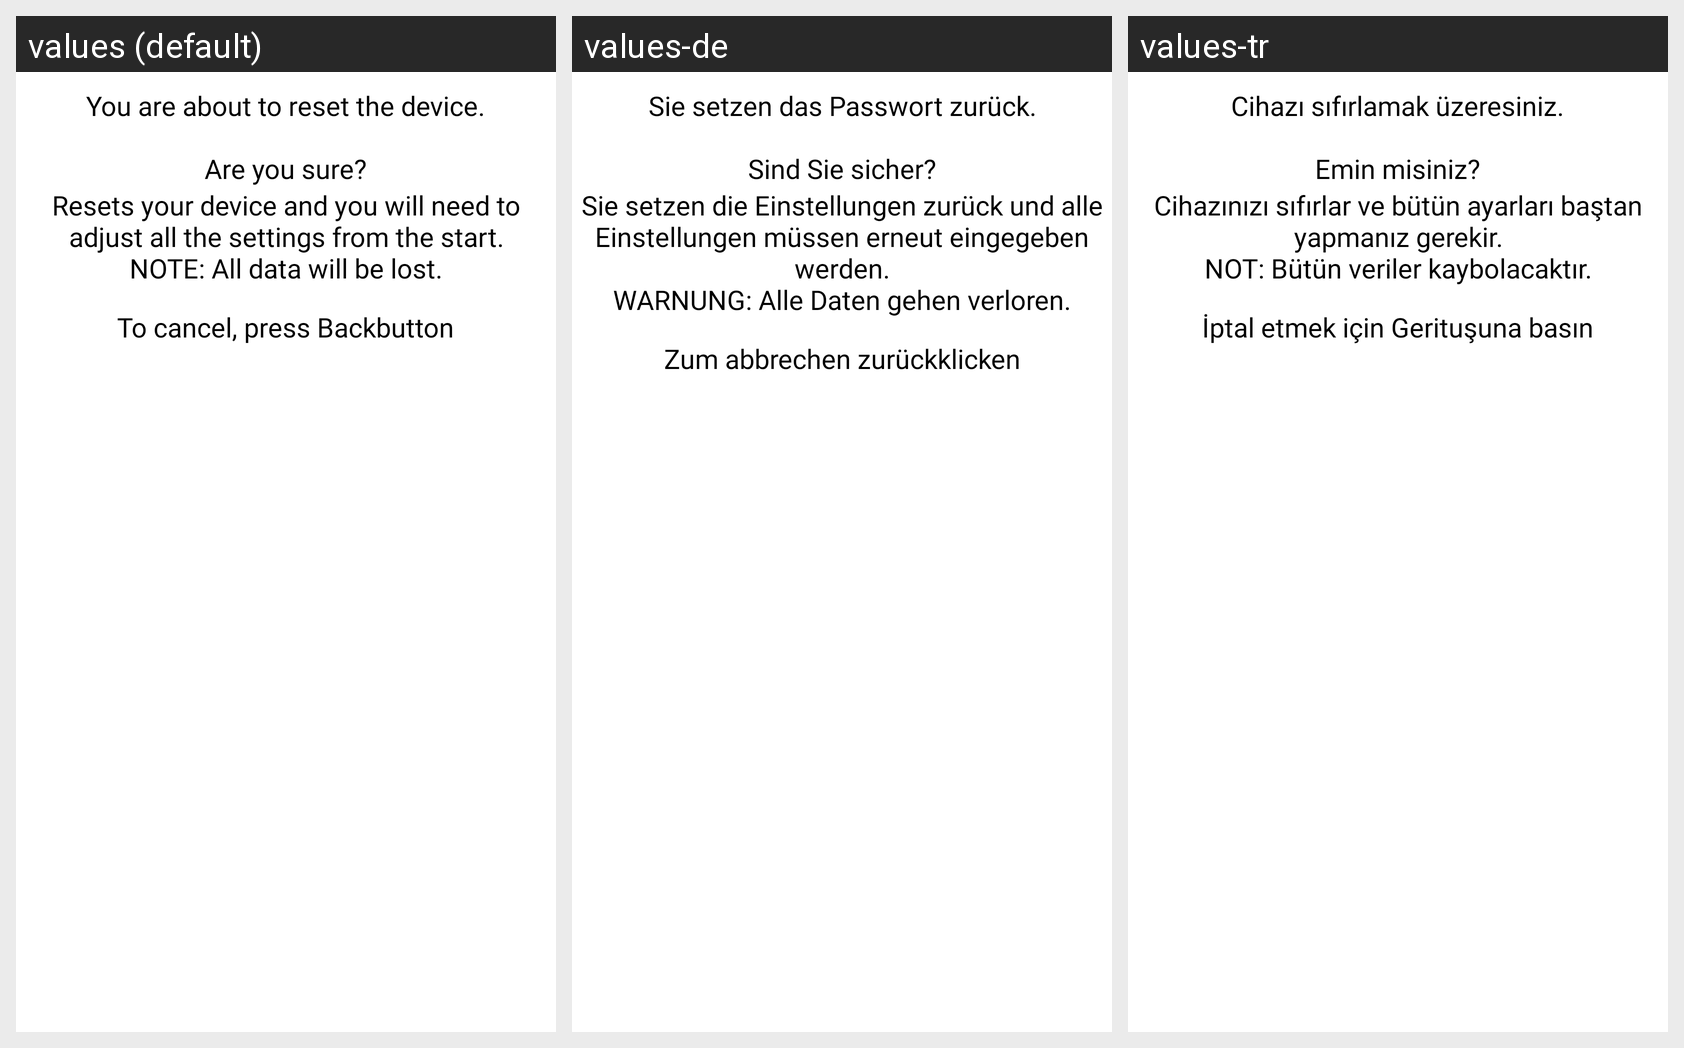

This grid shows one Android layout under several languages. Give, for every string resource on the screen, its name, the default text and each shown locale's text.
Android screen res/layout/custom_sifirla_dialog.xml rendered under 3 locales, left to right: values (default), values-de, values-tr. Device: Nexus 5 (rendered at 1080×1920; each locale shown at half size, 540×960, under a caption strip naming it); theme AppTheme_FullScreen_NoActionBar.
Strings drawn on this screen, with the default value and each locale's value (text and hints the layout hard-codes, and strings that could not be matched under every locale, appear in the picture but are not listed):

cihazi_sifirlamak_icin_emin_misiniz
  values: You are about to reset the device.
      
      Are you sure?
  values-de: Sie setzen das Passwort zurück.
      
      Sind Sie sicher?
  values-tr: Cihazı sıfırlamak üzeresiniz.
      
      Emin misiniz?

sifirla_message
  values: Resets your device and you will need to adjust all the settings from the start.
      NOTE: All data will be lost.
  values-de: Sie setzen die Einstellungen zurück und alle Einstellungen müssen erneut eingegeben werden.
      WARNUNG: Alle Daten gehen verloren.
  values-tr: Cihazınızı sıfırlar ve bütün ayarları baştan yapmanız gerekir.
      NOT: Bütün veriler kaybolacaktır.

iptal_icin_geri_tusuna_basin
  values: To cancel, press Backbutton
  values-de: Zum abbrechen zurückklicken
  values-tr: İptal etmek için Gerituşuna basın
